Run: headless pygame with SDL's dummy video driver; simulated clock (each Clock.tick advances the game by its frame time, no real sleeping); random seed 0; keys injected as events and as key.get_pressed() state; no mouse input.
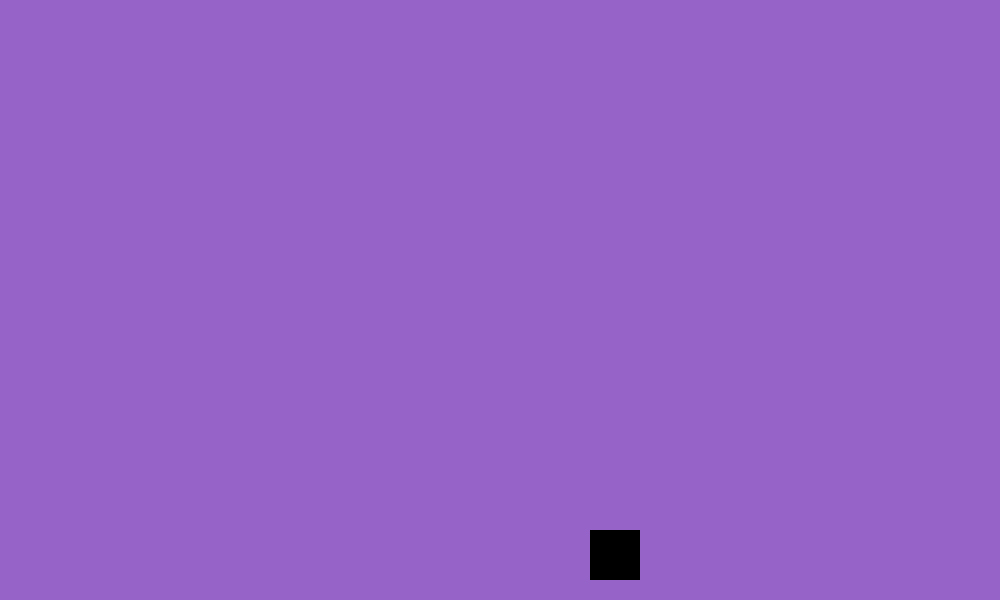
Frame 1 of 4 · flips 1–60 · no input
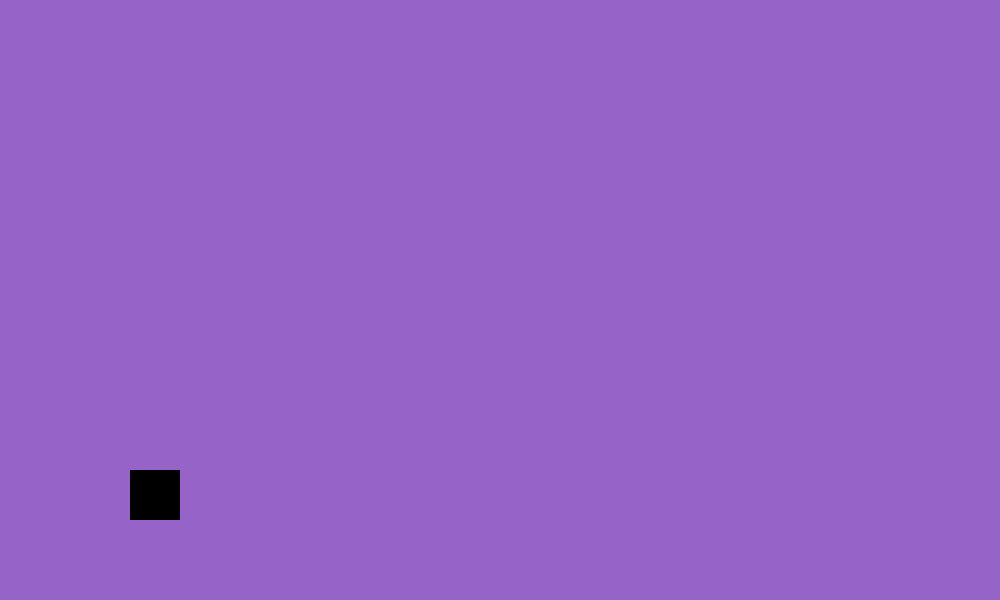
Frame 2 of 4 · flips 61–180 · tapped SPACE, RETURN · held RIGHT (→), D
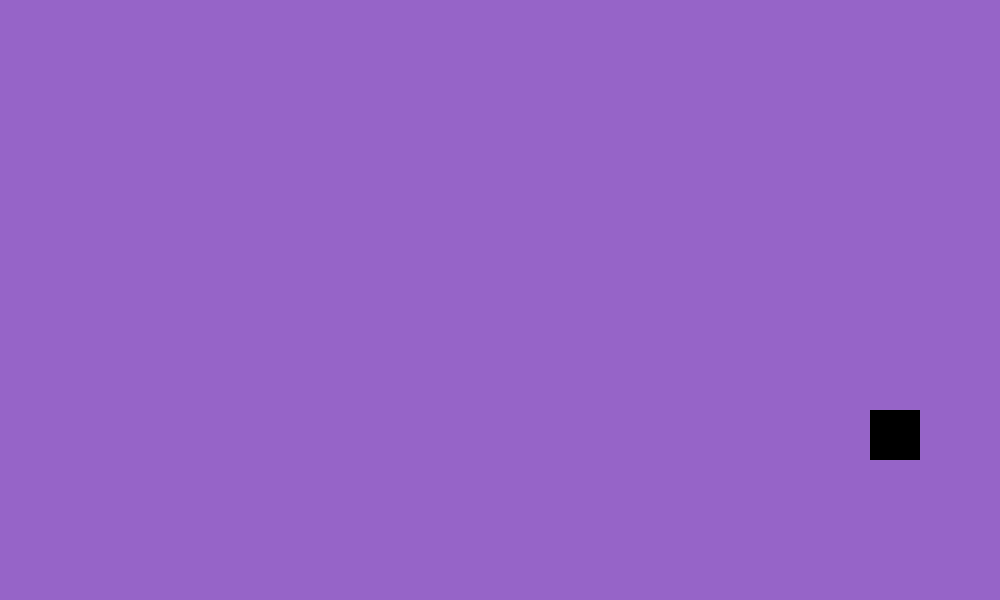
Frame 3 of 4 · flips 181–300 · held DOWN (↓), S
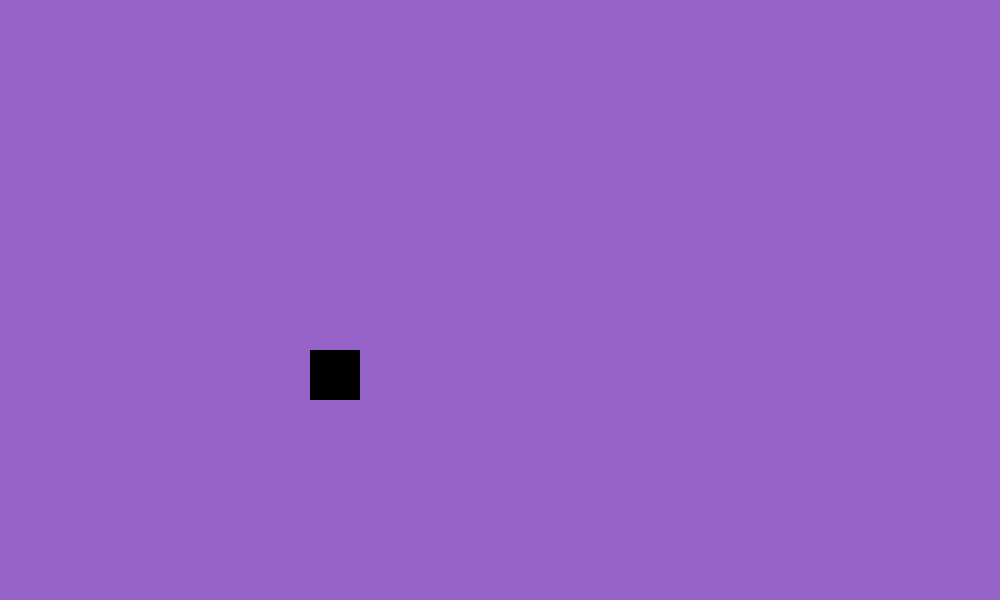
Frame 4 of 4 · flips 301–420 · held LEFT (←), A, UP (↑), W

The pygame program that drew these frames:

import pygame
pygame.init()

SIZE = WIDTH, HEIGHT = 1000,600

# Screen
SCREEN = pygame.display.set_mode(SIZE)

# R,G,B - Red, Green, Blue
BLACK = 0,0,0
WHITE = 255,255,255
RED = 255,0,0
BLUE = 0,0,255
COLOR = 150, 100, 200

rect_x = 0
rect_y = 0

SPEED = 10

move_x = SPEED
move_y = SPEED

while True:

    SCREEN.fill(COLOR)

    for event in pygame.event.get():
        if event.type == pygame.QUIT:
            pygame.quit()
            quit()

    pygame.draw.rect(SCREEN, BLACK, [rect_x, rect_y, 50,50])
    # pygame.draw.circle(SCREEN, RED, [100,100], 60)
    rect_x += move_x
    rect_y += move_y

    if rect_x > WIDTH - 50:
        move_x = -SPEED
    elif rect_x < 0:
        move_x = SPEED

    if rect_y > HEIGHT - 50:
        move_y = -SPEED
    elif rect_y < 0:
        move_y = SPEED

    # update screen
    pygame.display.flip()
